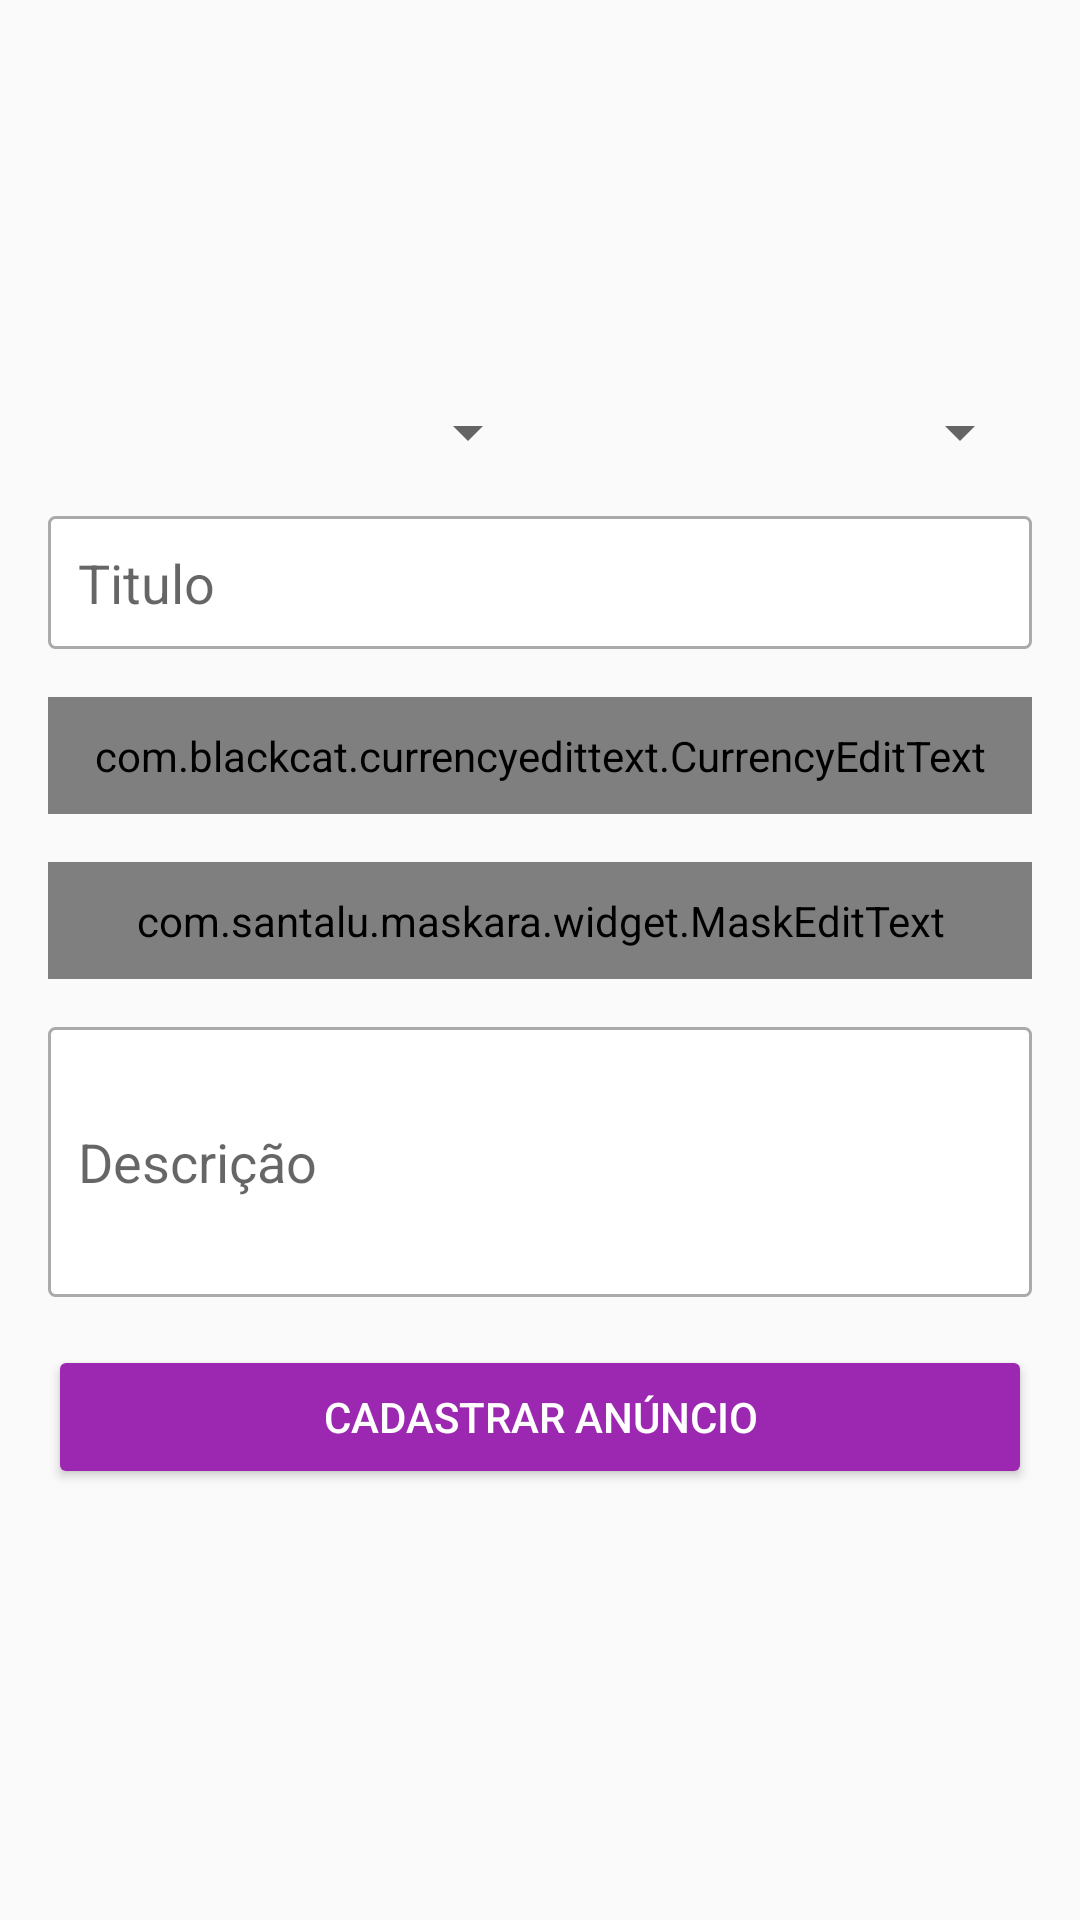

The Android layout XML behind this screen, and the referenced resources:
<!-- AndroidManifest.xml: application theme Theme.OLXApp -->
<!-- res/layout/activity_cadastrar_anuncio.xml -->
<?xml version="1.0" encoding="utf-8"?>
<LinearLayout xmlns:android="http://schemas.android.com/apk/res/android"
    xmlns:app="http://schemas.android.com/apk/res-auto"
    xmlns:tools="http://schemas.android.com/tools"
    android:layout_width="match_parent"
    android:layout_height="wrap_content"
    android:orientation="vertical"
    android:padding="16dp"
    tools:context=".activity.CadastrarAnuncioActivity">

    <LinearLayout
        android:layout_width="match_parent"
        android:layout_height="100dp"
        android:layout_marginBottom="16dp"
        android:orientation="horizontal">

        <ImageView
            android:id="@+id/imageCadastro1"
            android:layout_width="wrap_content"
            android:layout_height="wrap_content"
            android:layout_weight="1"
            android:scaleType="centerCrop"
            app:srcCompat="@drawable/padrao" />

        <ImageView
            android:id="@+id/imageCadastro2"
            android:layout_width="wrap_content"
            android:layout_height="wrap_content"
            android:layout_weight="1"
            android:scaleType="centerCrop"
            app:srcCompat="@drawable/padrao" />

        <ImageView
            android:id="@+id/imageCadastro3"
            android:layout_width="wrap_content"
            android:layout_height="wrap_content"
            android:layout_weight="1"
            android:scaleType="centerCrop"
            app:srcCompat="@drawable/padrao" />
    </LinearLayout>

    <LinearLayout
        android:layout_width="match_parent"
        android:layout_height="wrap_content"
        android:layout_marginBottom="16dp"
        android:orientation="horizontal">

        <Spinner
            android:id="@+id/spinnerEstado"
            android:layout_width="match_parent"
            android:layout_height="wrap_content"
            android:layout_weight="1" />

        <Spinner
            android:id="@+id/spinnerCategoria"
            android:layout_width="match_parent"
            android:layout_height="wrap_content"
            android:layout_weight="1" />
    </LinearLayout>

    <EditText
        android:id="@+id/editTitulo"
        android:layout_width="match_parent"
        android:layout_height="wrap_content"
        android:layout_marginBottom="16dp"
        android:background="@drawable/bg_edit_text"
        android:ems="10"
        android:hint="Titulo"
        android:inputType="textPersonName"
        android:padding="10dp" />

    <com.blackcat.currencyedittext.CurrencyEditText
        android:id="@+id/editValor"
        android:layout_width="match_parent"
        android:layout_height="wrap_content"
        android:layout_marginBottom="16dp"
        android:background="@drawable/bg_edit_text"
        android:ems="10"
        android:hint="Valor"
        android:inputType="textPersonName"
        android:padding="10dp" />

    <com.santalu.maskara.widget.MaskEditText
        android:id="@+id/editTelefone"
        android:layout_width="match_parent"
        android:layout_height="wrap_content"
        android:layout_marginBottom="16dp"
        android:background="@drawable/bg_edit_text"
        android:inputType="number"
        android:padding="10dp"
        app:mask="+55(__) _____-____"
        app:maskCharacter="_"
        app:maskStyle="completable" />

    <EditText
        android:id="@+id/editDescricao"
        android:layout_width="match_parent"
        android:layout_height="90dp"
        android:layout_marginBottom="16dp"
        android:background="@drawable/bg_edit_text"
        android:ems="10"
        android:hint="Descrição"
        android:inputType="textPersonName"
        android:padding="10dp" />

    <Button
        android:id="@+id/button"
        android:layout_width="match_parent"
        android:layout_height="wrap_content"
        android:onClick="validarDadosAnuncio"
        android:text="Cadastrar Anúncio"
        android:theme="@style/botaoPadrao" />
</LinearLayout>
<!-- resources referenced by this layout -->
<resources>
  <!-- drawable bg_edit_text (drawable) -->
  <?xml version="1.0" encoding="utf-8"?>
  <shape android:shape="rectangle" xmlns:android="http://schemas.android.com/apk/res/android">
  
      <solid android:color="#FFFFFF"/>
      <stroke android:width="1dp" android:color="@android:color/darker_gray"/>
      <corners android:radius="2dp"/>
  
  </shape>
  <style name="botaoPadrao" parent="Theme.AppCompat.Light">
  
          <item name="colorControlHighlight">#d500f9</item>
          <item name="colorButtonNormal">@color/purple_500</item>
          <item name="android:textColor">@android:color/white</item>
  
      </style>
  <style name="Theme.OLXApp" parent="Theme.AppCompat.DayNight.DarkActionBar">
          
          <item name="colorPrimary">@color/purple_500</item>
          <item name="colorPrimaryVariant">@color/purple_700</item>
          <item name="colorAccent">@color/teal_200</item>
          <item name="colorOnPrimary">@color/white</item>
          
          <item name="colorSecondary">@color/teal_200</item>
          <item name="colorSecondaryVariant">@color/teal_700</item>
          <item name="colorOnSecondary">@color/black</item>
          
          <item name="android:statusBarColor" tools:targetApi="l">?attr/colorPrimaryVariant</item>
          
      </style>
  <color name="purple_500">#9C27B0</color>
  <color name="purple_700">#7B1FA2</color>
  <color name="teal_200">#FF5722</color>
  <color name="white">#FFFFFFFF</color>
  <color name="teal_700">#FF018786</color>
  <color name="black">#FF000000</color>
</resources>
